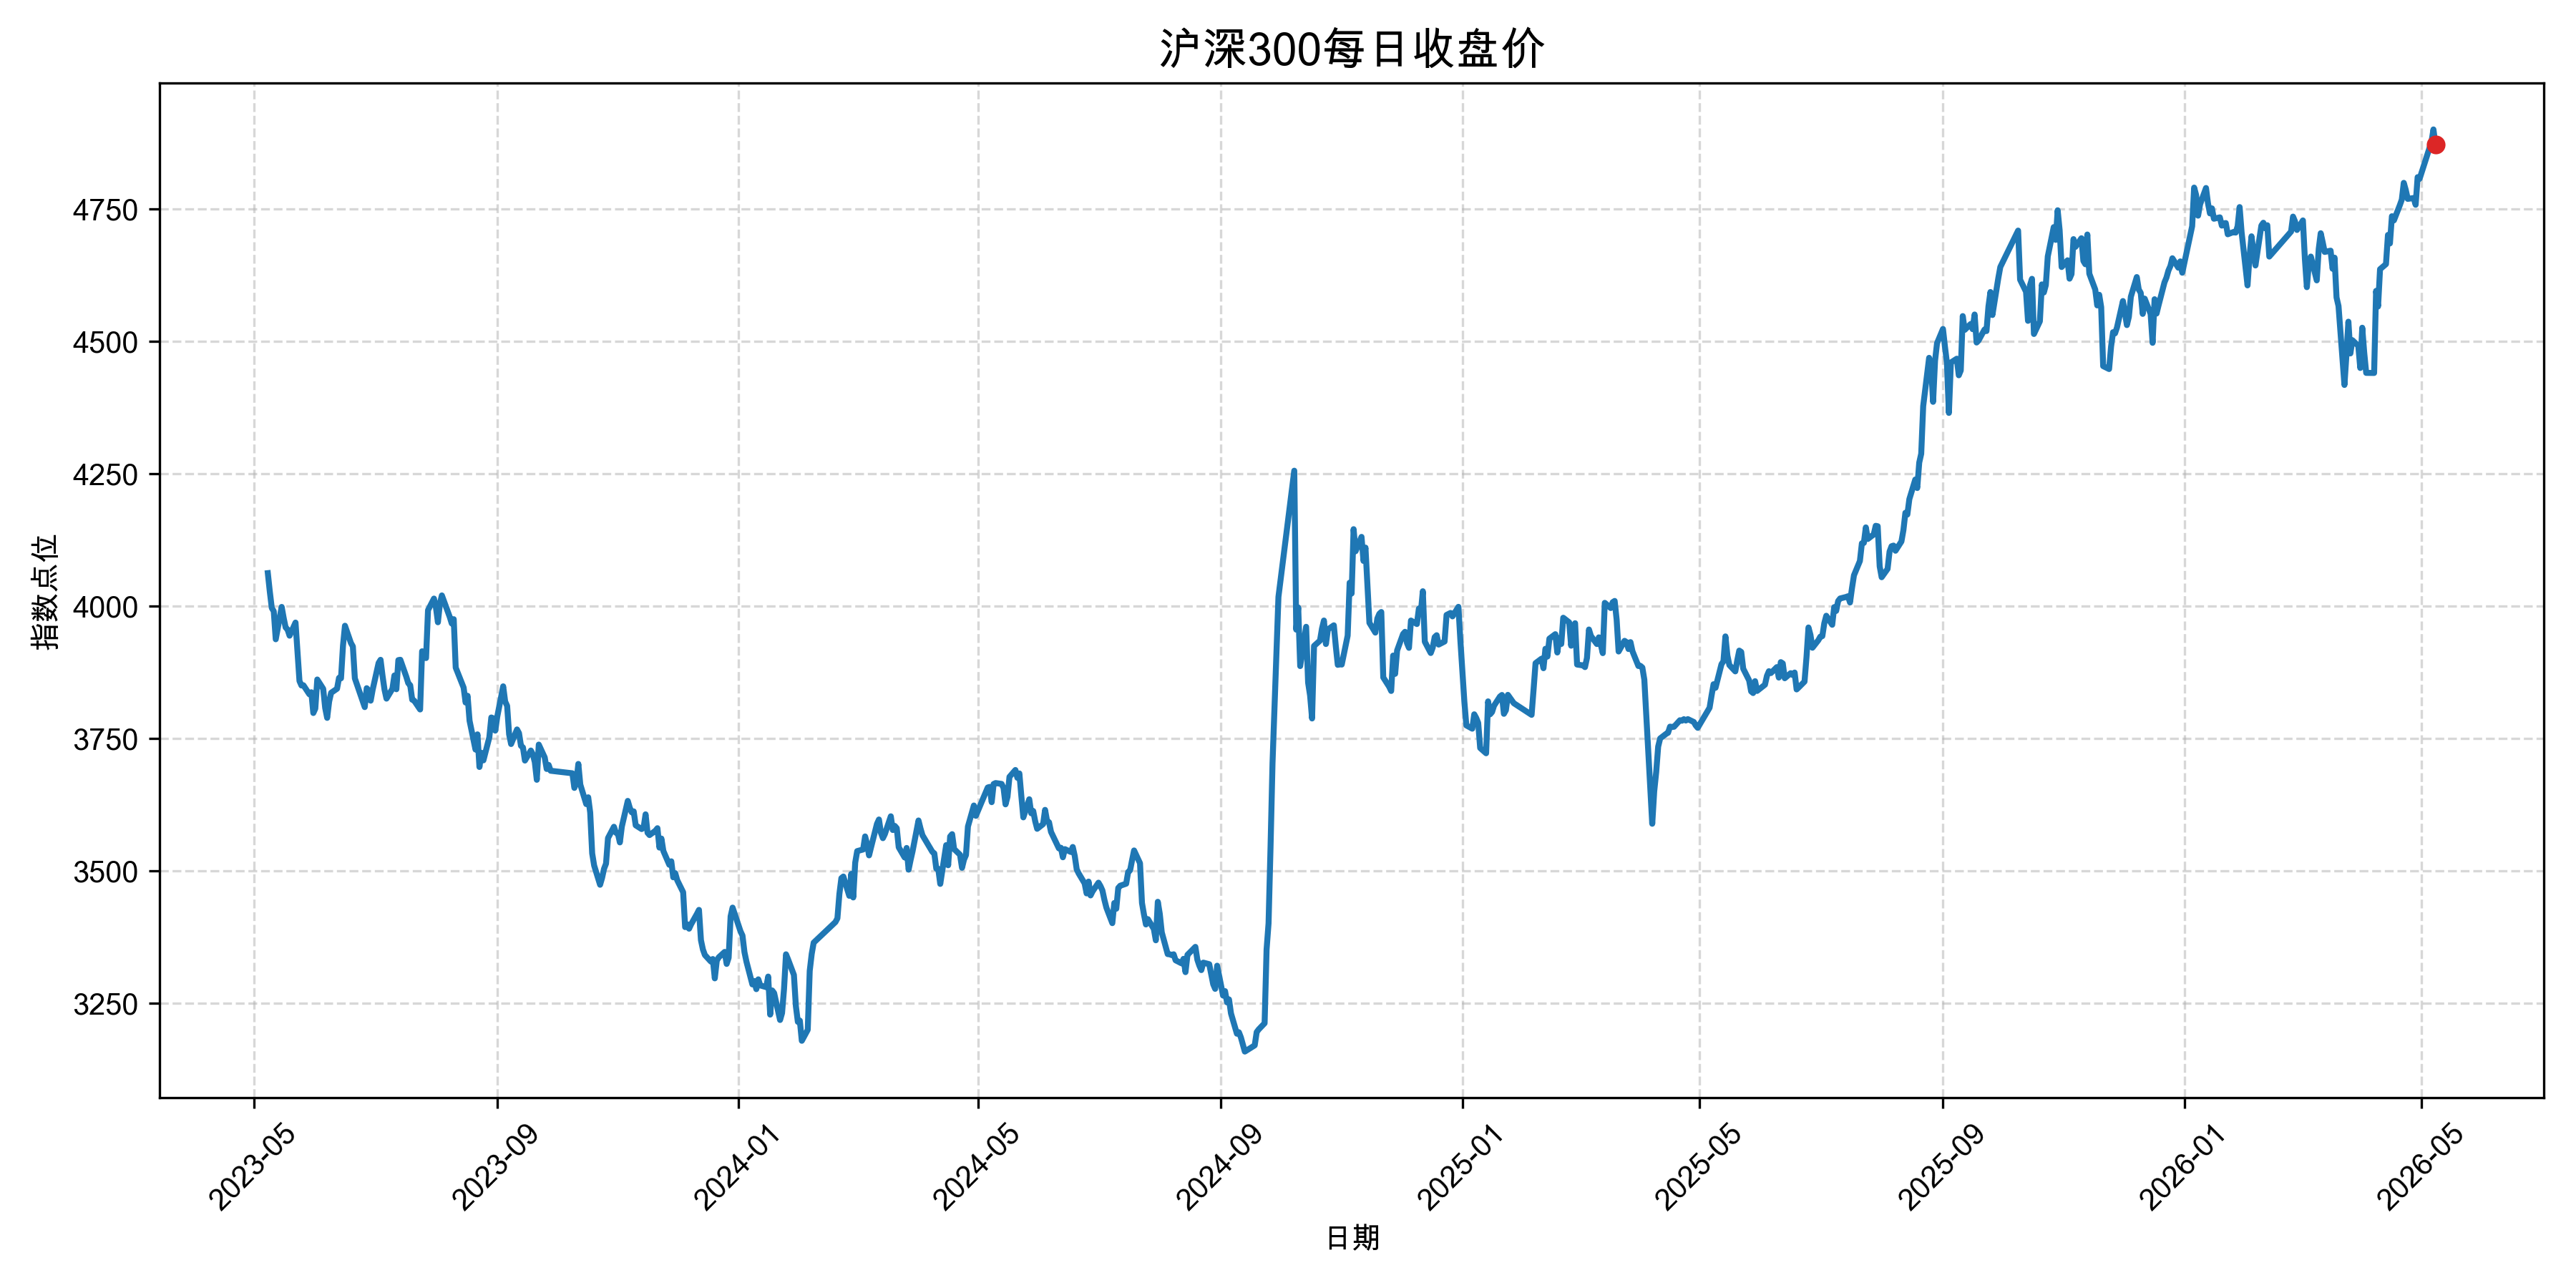

The data file committed next to this chart (first rows):
date, value
2023-05-08, 4063
2023-05-09, 4028
2023-05-10, 3997
2023-05-11, 3991
2023-05-12, 3938
2023-05-15, 3999
2023-05-16, 3978
2023-05-17, 3960
2023-05-18, 3956
2023-05-19, 3945
2023-05-22, 3969
2023-05-23, 3913
2023-05-24, 3859
2023-05-25, 3850
2023-05-26, 3851
2023-05-29, 3834
2023-05-30, 3838
2023-05-31, 3799
2023-06-01, 3807
2023-06-02, 3862
2023-06-05, 3844
2023-06-06, 3808
2023-06-07, 3789
2023-06-08, 3820
2023-06-09, 3837
2023-06-12, 3844
2023-06-13, 3865
2023-06-14, 3864
2023-06-15, 3925
2023-06-16, 3963
2023-06-19, 3931
2023-06-20, 3924
2023-06-21, 3864
2023-06-26, 3810
2023-06-27, 3845
2023-06-28, 3841
2023-06-29, 3822
2023-06-30, 3842
2023-07-03, 3893
2023-07-04, 3899
2023-07-05, 3869
2023-07-06, 3843
2023-07-07, 3826
2023-07-10, 3844
2023-07-11, 3869
2023-07-12, 3843
2023-07-13, 3898
2023-07-14, 3899
2023-07-17, 3867
2023-07-18, 3855
2023-07-19, 3851
2023-07-20, 3824
2023-07-21, 3822
2023-07-24, 3805
2023-07-25, 3915
2023-07-26, 3907
2023-07-27, 3902
2023-07-28, 3993
2023-07-31, 4015
2023-08-01, 3998
... 667 more rows
